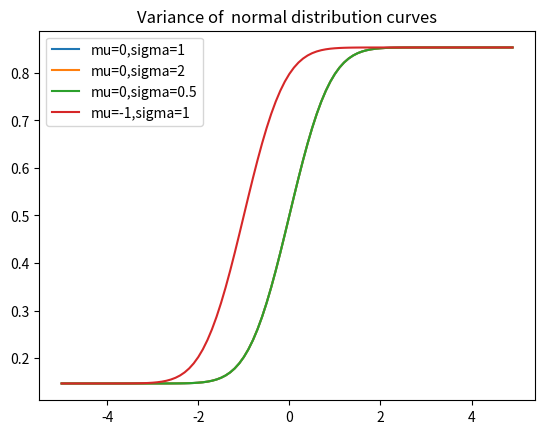

Recreate this plot in Python.
import math
from matplotlib import pyplot as plt

def normal_cdf(x, mu=0, sigma=1):
    return (1+ math.erf(x-mu)/ math.sqrt(2))/2

xs = [x/10.0 for x in range(-50,50)]
plt.plot(xs,[normal_cdf(x,sigma=1) for x in xs], '-', label ='mu=0,sigma=1')
plt.plot(xs,[normal_cdf(x,sigma=2) for x in xs], '-', label ='mu=0,sigma=2')
plt.plot(xs,[normal_cdf(x,sigma=0.5) for x in xs], '-', label ='mu=0,sigma=0.5')
plt.plot(xs,[normal_cdf(x,mu=-1) for x in xs], '-', label ='mu=-1,sigma=1')
plt.legend()
plt.title("Variance of  normal distribution curves")
plt.show()